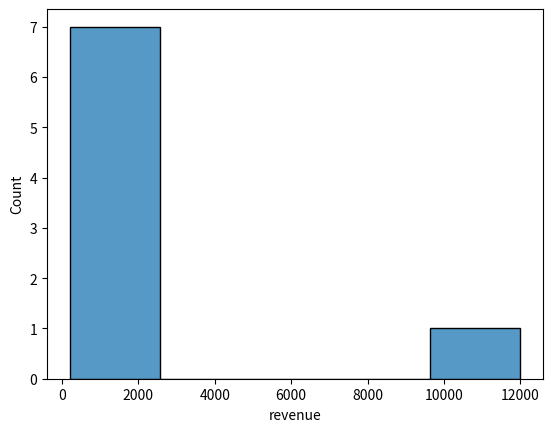

The matplotlib source for this figure:
# Практический пример
# Допустим, мы получили данные интернет-магазина

import pandas as pd
import seaborn as sns
import matplotlib.pyplot as plt

df = pd.DataFrame({
    "order_id": [1, 2, 3, 4, 5, 6, 7, 8],
    "category": [
        "Electronics", "Clothing", "Electronics",
        "Books", "Clothing", "Books",
        "Electronics", "Clothing"
    ],
    "revenue": [1000, 500, 1500, 200, 700, 300, 12000, 600]
})

# Сначала знакомимся с данными

print(df.shape)
print(df.info())
print(df.describe())

# Затем исследуем выручку

print("Среднее:", df["revenue"].mean())
print("Медиана:", df["revenue"].median())
print("90-й перцентиль:", df["revenue"].quantile(0.9))

# Строим гистограмму

sns.histplot(data=df, x="revenue", bins=5)
plt.show()

# Проверяем потенциальные выбросы

q1 = df["revenue"].quantile(0.25)
q3 = df["revenue"].quantile(0.75)

iqr = q3 - q1

outliers = df[
    (df["revenue"] < q1 - 1.5 * iqr) |
    (df["revenue"] > q3 + 1.5 * iqr)
]

print(outliers)

# В этом примере заказ на 12 000 заметно отличается от остальных. Но мы пока не знаем, ошибка это или реальная покупка.
# Главный вывод: одномерный анализ помогает понять каждый признак по отдельности, но не объясняет взаимосвязи между ними. Для этого понадобится двумерный анализ.
